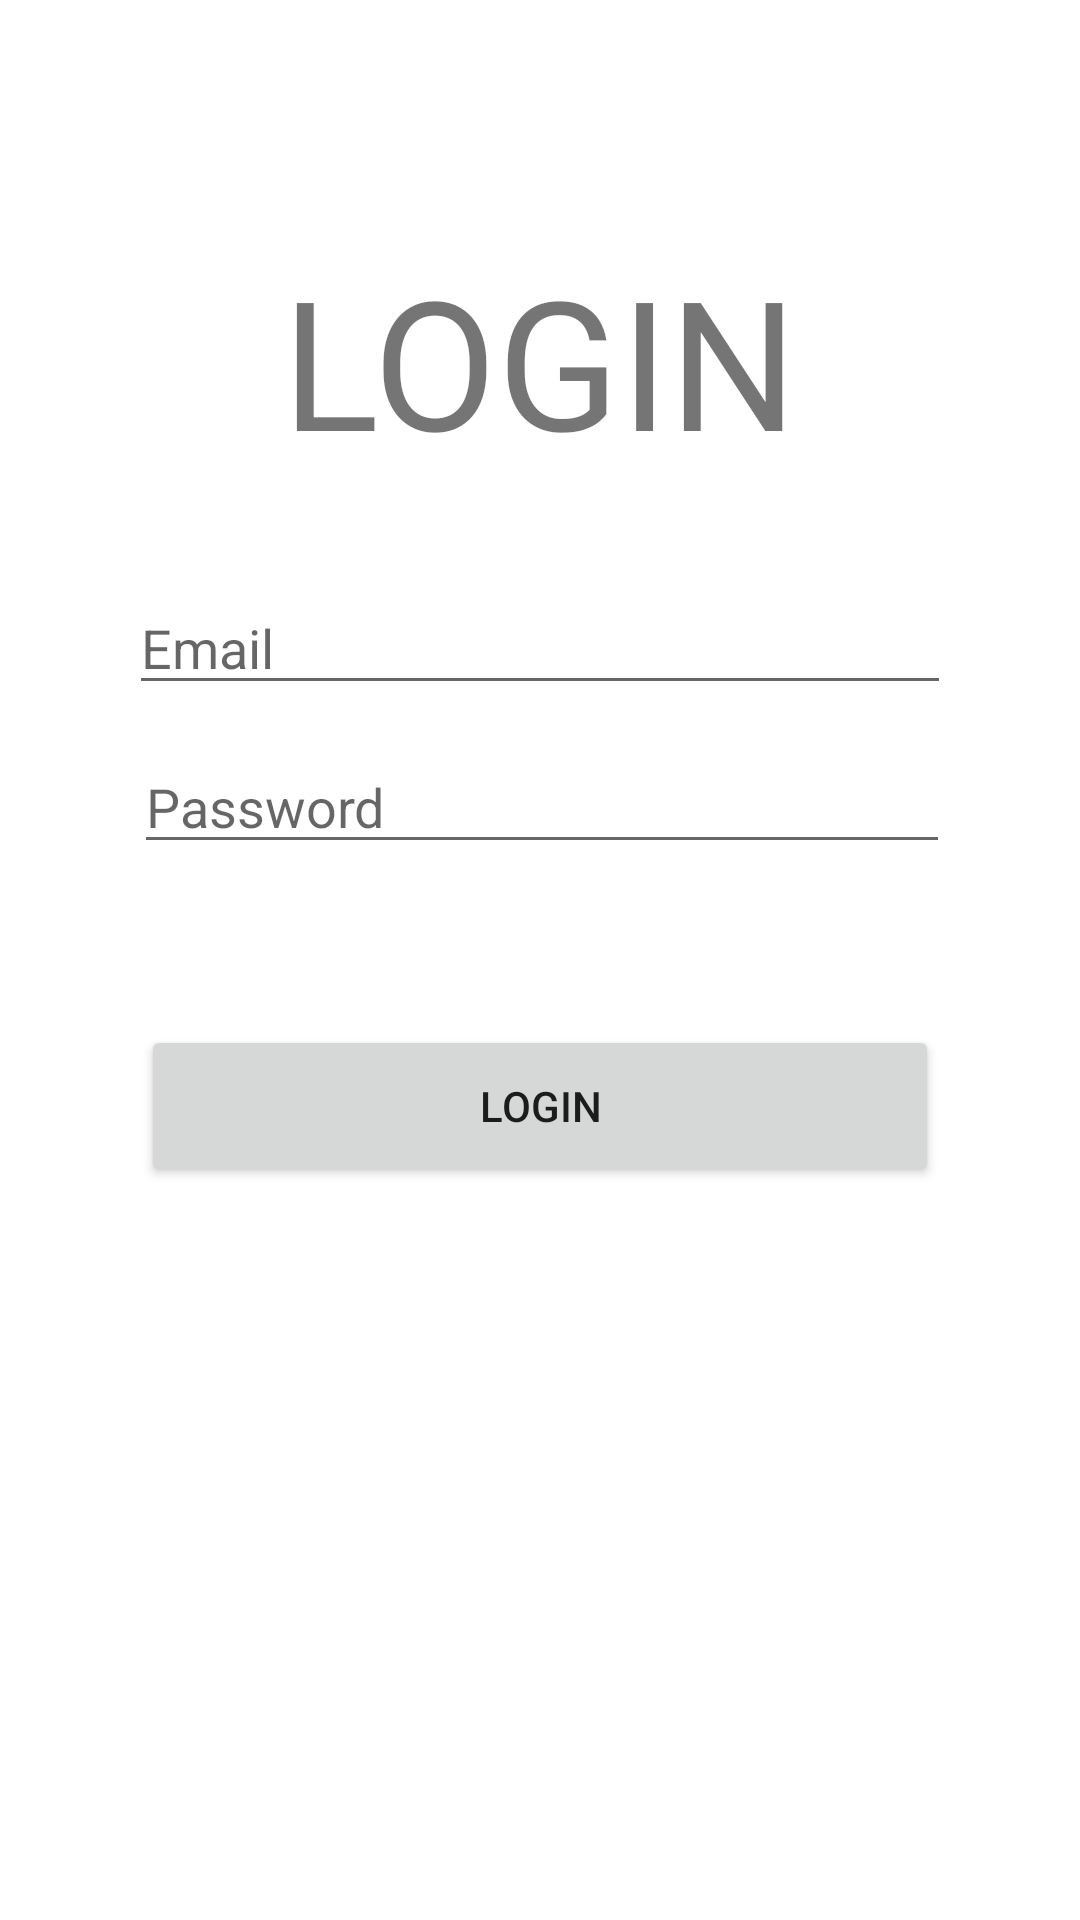

Layout XML and referenced resources for this Android screen:
<!-- AndroidManifest.xml: application theme Theme.Pass_Parameter -->
<!-- res/layout/activity_main.xml -->
<?xml version="1.0" encoding="utf-8"?>

<androidx.constraintlayout.widget.ConstraintLayout xmlns:android="http://schemas.android.com/apk/res/android"
    xmlns:app="http://schemas.android.com/apk/res-auto"
    xmlns:tools="http://schemas.android.com/tools"
    android:layout_width="match_parent"
    android:layout_height="match_parent"
    tools:context=".MainActivity">

    <EditText
        android:id="@+id/editTextTextEmailAddress"
        android:layout_width="274dp"
        android:layout_height="39dp"
        android:layout_marginTop="36dp"
        android:ems="10"
        android:hint="Email"
        android:inputType="textEmailAddress"
        android:textColorLink="@color/purple_200"
        app:layout_constraintEnd_toEndOf="parent"
        app:layout_constraintStart_toStartOf="parent"
        app:layout_constraintTop_toBottomOf="@+id/textView" />

    <EditText
        android:id="@+id/TextPassword"
        android:layout_width="272dp"
        android:layout_height="41dp"
        android:layout_marginTop="12dp"
        android:ems="10"
        android:hint="Password"
        android:inputType="textPassword"
        android:textColorLink="@color/purple_200"
        app:layout_constraintEnd_toEndOf="parent"
        app:layout_constraintHorizontal_bias="0.506"
        app:layout_constraintStart_toStartOf="parent"
        app:layout_constraintTop_toBottomOf="@+id/editTextTextEmailAddress" />

    <TextView
        android:id="@+id/textView"
        android:layout_width="wrap_content"
        android:layout_height="wrap_content"
        android:layout_marginTop="80dp"
        android:text="LOGIN"
        android:textSize="60sp"
        app:layout_constraintEnd_toEndOf="parent"
        app:layout_constraintStart_toStartOf="parent"
        app:layout_constraintTop_toTopOf="parent" />

    <Button
        android:id="@+id/btnLogin"
        android:layout_width="266dp"
        android:layout_height="54dp"
        android:layout_marginTop="51dp"
        android:onClick="onSaveButtonClick"
        android:text="LOGIN"
        app:cornerRadius="100dp"
        app:layout_constraintBottom_toBottomOf="parent"
        app:layout_constraintEnd_toEndOf="parent"
        app:layout_constraintStart_toStartOf="parent"
        app:layout_constraintTop_toBottomOf="@+id/TextPassword"
        app:layout_constraintVertical_bias="0.011" />
</androidx.constraintlayout.widget.ConstraintLayout>
<!-- resources referenced by this layout -->
<resources>
  <style name="Theme.Pass_Parameter" parent="Theme.MaterialComponents.DayNight.DarkActionBar">
          
          <item name="colorPrimary">@color/purple_500</item>
          <item name="colorPrimaryVariant">@color/purple_700</item>
          <item name="colorOnPrimary">@color/white</item>
          
          <item name="colorSecondary">@color/teal_200</item>
          <item name="colorSecondaryVariant">@color/teal_700</item>
          <item name="colorOnSecondary">@color/black</item>
          
          <item name="android:statusBarColor" tools:targetApi="l">?attr/colorPrimaryVariant</item>
          
      </style>
  <!-- not gathered from this repository: default colours our renderer supplied (Android Studio template values) -->
  <color name="purple_200">#FFBB86FC</color>
  <color name="purple_500">#FF6200EE</color>
  <color name="purple_700">#FF3700B3</color>
  <color name="teal_200">#FF03DAC5</color>
  <color name="teal_700">#FF018786</color>
  <color name="black">#FF000000</color>
  <color name="white">#FFFFFFFF</color>
</resources>
